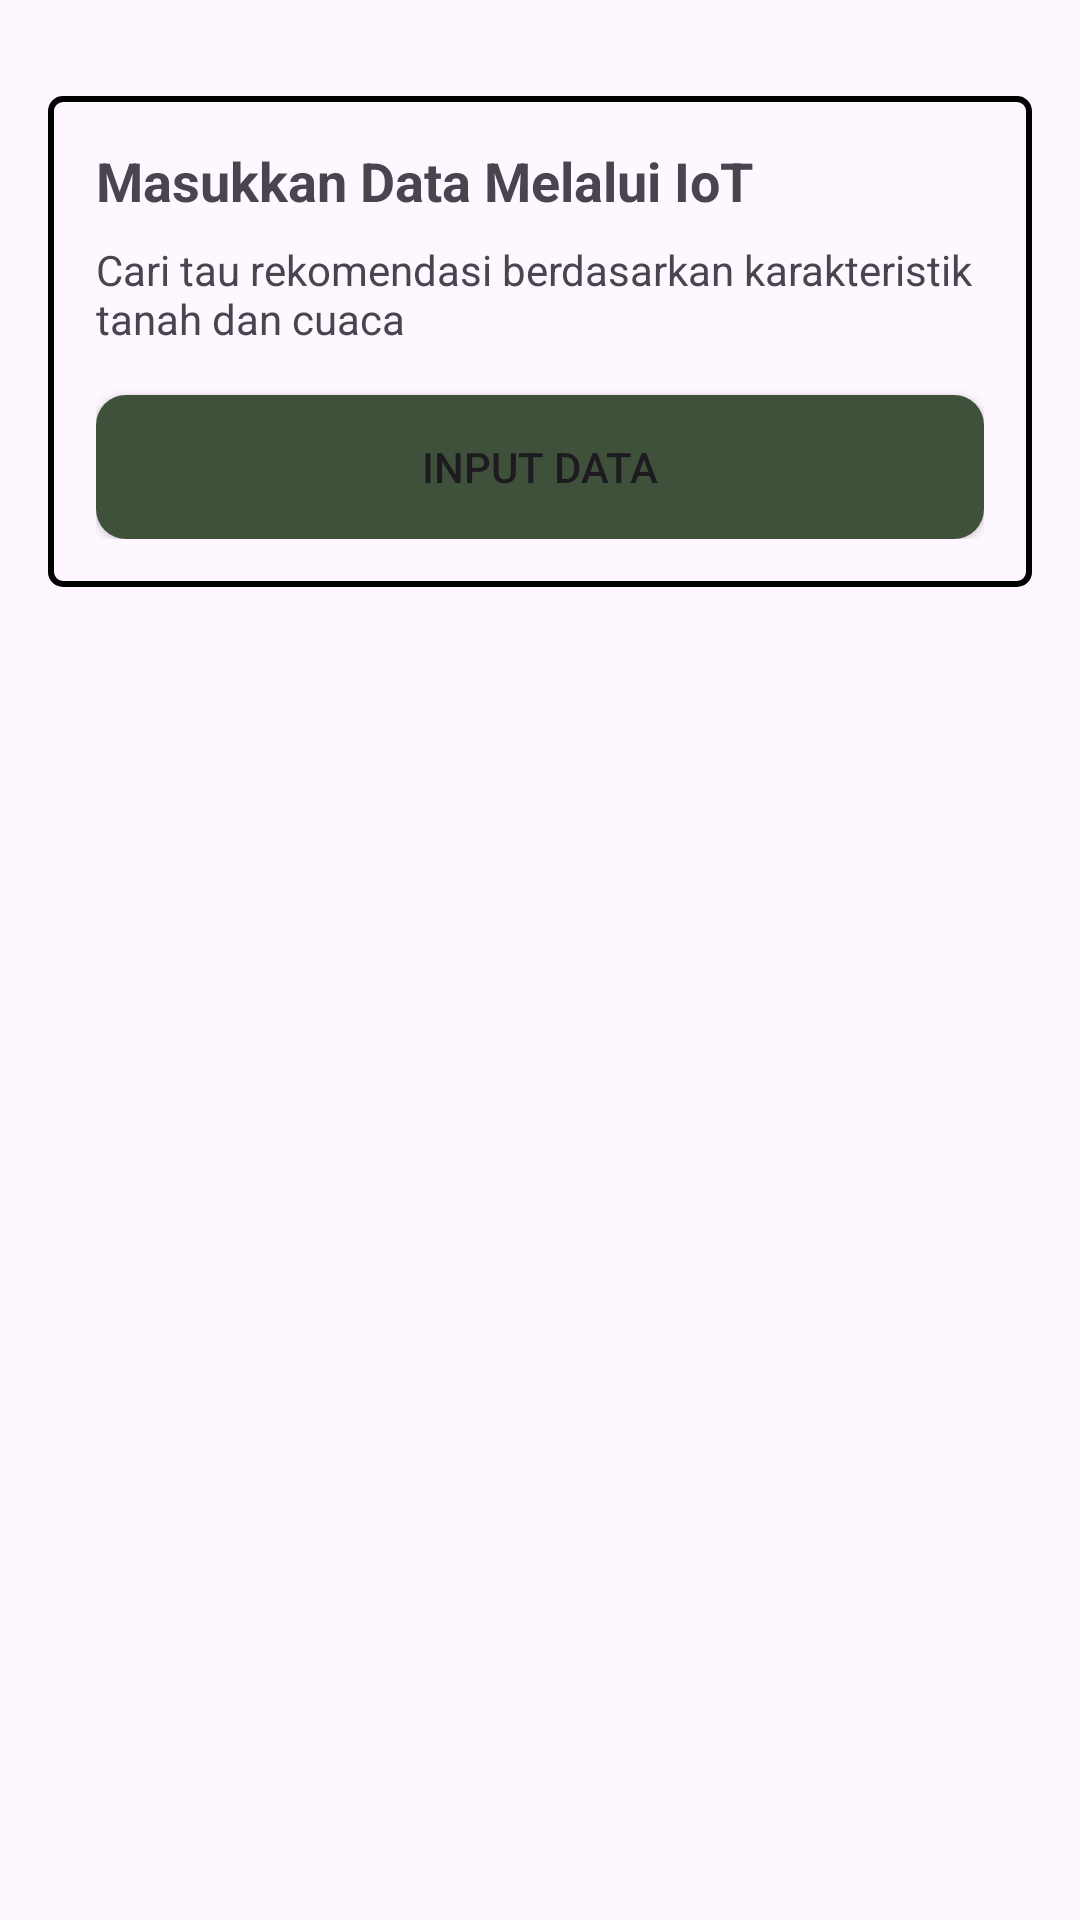

Reconstruct the res/layout file that produces this screen, plus the resources it refers to.
<!-- AndroidManifest.xml: application theme Theme.RekomendasiTanam -->
<!-- res/layout/activity_main.xml -->
<androidx.constraintlayout.widget.ConstraintLayout xmlns:android="http://schemas.android.com/apk/res/android"
    xmlns:app="http://schemas.android.com/apk/res-auto"
    xmlns:tools="http://schemas.android.com/tools"
    android:layout_width="match_parent"
    android:layout_height="match_parent"
    tools:context=".view.MainActivity">

    
    <LinearLayout
        android:id="@+id/container"
        android:layout_width="match_parent"
        android:layout_height="wrap_content"
        android:layout_marginStart="16dp"
        android:layout_marginTop="32dp"
        android:layout_marginEnd="16dp"
        android:background="@drawable/border"
        android:orientation="vertical"
        android:padding="16dp"
        app:layout_constraintEnd_toEndOf="parent"
        app:layout_constraintStart_toStartOf="parent"
        app:layout_constraintTop_toTopOf="parent">

        
        <TextView
            android:id="@+id/tv_masukkan_data"
            android:layout_width="match_parent"
            android:layout_height="wrap_content"
            android:layout_marginBottom="8dp"
            android:text="Masukkan Data Melalui IoT"
            android:textSize="18sp"
            android:textStyle="bold" />

        
        <TextView
            android:id="@+id/tv_description"
            android:layout_width="match_parent"
            android:layout_height="wrap_content"
            android:layout_marginBottom="16dp"
            android:text="Cari tau rekomendasi berdasarkan karakteristik tanah dan cuaca"
            android:textSize="14sp" />

        
        <Button
            android:id="@+id/btn_input_data"
            android:layout_width="match_parent"
            android:layout_height="wrap_content"
            android:background="@drawable/rounded_bg_button"
            android:text="Input data" />
    </LinearLayout>
</androidx.constraintlayout.widget.ConstraintLayout>
<!-- resources referenced by this layout -->
<resources>
  <!-- drawable border (drawable) -->
  <shape xmlns:android="http://schemas.android.com/apk/res/android"
      android:shape="rectangle">
      <solid android:color="@android:color/transparent"/>
      <stroke
          android:width="2dp"
          android:color="#000000"/>
      <corners android:radius="4dp"/>
  </shape>
  <!-- drawable rounded_bg_button (drawable) -->
  <?xml version="1.0" encoding="utf-8"?>
  <shape xmlns:android="http://schemas.android.com/apk/res/android">
      <corners android:radius="10dp" />
      <solid android:color="@color/green_700" />
  </shape>
  <style name="Theme.RekomendasiTanam" parent="Base.Theme.RekomendasiTanam" />
  <color name="green_700">#40513B</color>
  <style name="Base.Theme.RekomendasiTanam" parent="Theme.Material3.Light.NoActionBar">
          
          <item name="colorPrimary">@color/green_700</item>
      </style>
</resources>
